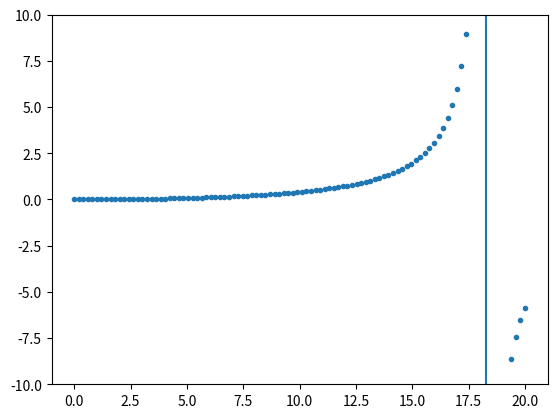
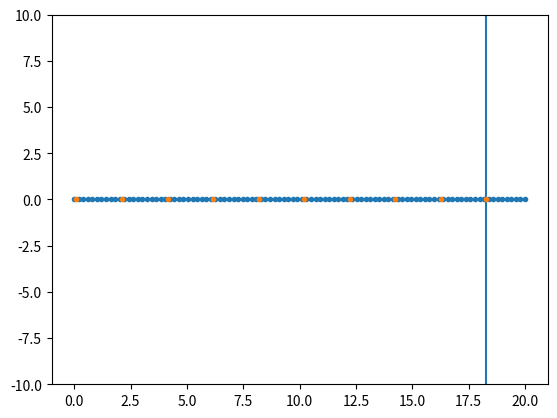

The matplotlib source for these figures, in order: (Note: this script raises an exception after producing the figures.)
import numpy as np
from itertools import product
import matplotlib.pylab as plt

HBARC = 197
mN = 939 /HBARC
mu = mN / 2

p, wp = np.polynomial.laguerre.laggauss(50)

p = np.linspace(1.e-6, 20, 100)
wp = np.ones(p.size) * (p[1] - p[0])

H0 = np.diag(p**2 / 2 / mu)

def V1(k, mpi=141., gA=1.29, fpi=132.):
    kk = k.reshape(-1, 1)
    return gA**2 * mpi**2/ 32 / np.pi / fpi**2 / kk / k * np.log(1 - 4 * kk * k / ((k+kk)**2 + mpi**2)) 

def V(k):
    return - np.ones([k.size]*2)

p0 = [(pp + p[n+1])/2 for n, pp in enumerate(p[:-1])][::10]


phase_shifts = []

for pp0 in p0:
    pp = np.append([pp0], p)
    vpp = V(pp)
    Ep = pp**2 / 2 / mu

    A = np.zeros([pp.size]*2, dtype=complex)
    for i, n in product(*[range(pp.size), range(pp.size)]):
        
        if i == n:
            A[i, i] = 1
        
        if n == 0:
            A[i, n] += 1j * np.pi * mu * pp0 * vpp[i, 0]
        else:
            A[i, n] -= p[n-1]**2 * wp[n-1] * vpp[i, n] / (Ep[0] - Ep[n])
            
    t = np.linalg.solve(A , np.diagonal(vpp))
    f = - mu * t * np.pi

    ere = 1 / f + 1j * pp0
    
    phase_shifts.append(ere[0])
    
phase_shifts = np.array(phase_shifts)

fig, ax = plt.subplots()

ax.plot(pp[1:], A[0, 1:].real, ".")
ax.axvline(pp[0])

ax.set_ylim(-10, 10)

plt.show()

np.sum(A.real, axis=1)

fig, ax = plt.subplots()

ax.plot(pp[1:], A[0, 1:].imag, ".")
ax.axvline(pp[0])

ax.set_ylim(-10, 10)

plt.show()

plt.plot(p0, phase_shifts.imag, ".")

(1 / t).real

p

p0

len(1)

